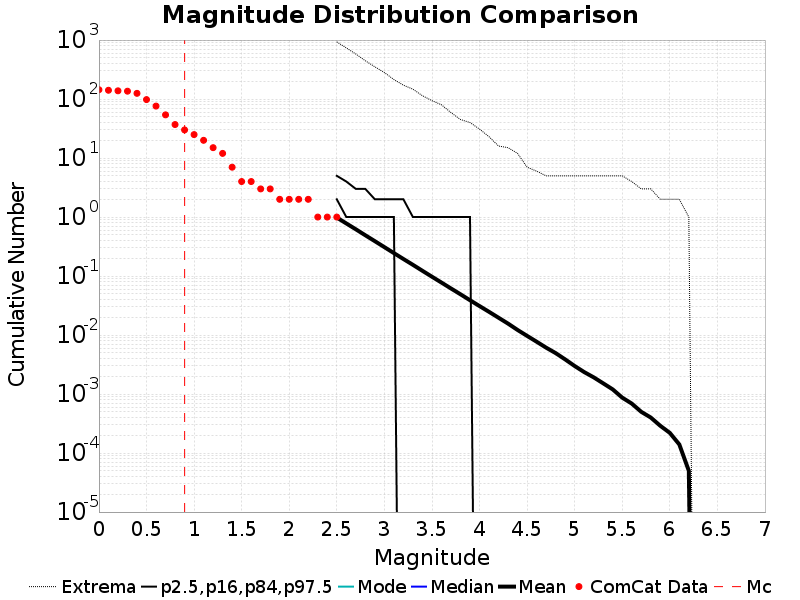

The data file committed next to this chart (first rows):
Magnitude, ComCat Data, Simulation Mean, Simulation Median, Simulation Mode, Simulation Minimum, Simulation Maximum, 2.5 %-ile, 16 %-ile, 84 %-ile, 97.5 %-ile
0.0, 144.0, , , , , , , , , 
0.1, 141.0, , , , , , , , , 
0.2, 138.0, , , , , , , , , 
0.3, 136.0, , , , , , , , , 
0.4, 125.0, , , , , , , , , 
0.5, 98.0, , , , , , , , , 
0.6, 76.0, , , , , , , , , 
0.7, 54.0, , , , , , , , , 
0.8, 37.0, , , , , , , , , 
0.9, 30.0, , , , , , , , , 
1.0, 25.0, , , , , , , , , 
1.1, 20.0, , , , , , , , , 
1.2, 15.0, , , , , , , , , 
1.3, 12.0, , , , , , , , , 
1.4, 7.0, , , , , , , , , 
1.5, 4.0, , , , , , , , , 
1.6, 4.0, , , , , , , , , 
1.7, 3.0, , , , , , , , , 
1.8, 3.0, , , , , , , , , 
1.9, 2.0, , , , , , , , , 
2.0, 2.0, , , , , , , , , 
2.1, 2.0, , , , , , , , , 
2.2, 2.0, , , , , , , , , 
2.3, 1.0, , , , , , , , , 
2.4, 1.0, , , , , , , , , 
2.5, 1.0, 0.9816, 0.0, 0.0, 0.0, 931.0, 0.0, 0.0, 2.0, 5.0
2.6, 0.0, 0.7793, 0.0, 0.0, 0.0, 736.0, 0.0, 0.0, 1.0, 4.0
2.7, 0.0, 0.6206, 0.0, 0.0, 0.0, 580.0, 0.0, 0.0, 1.0, 3.0
2.8, 0.0, 0.4911, 0.0, 0.0, 0.0, 446.0, 0.0, 0.0, 1.0, 3.0
2.9, 0.0, 0.3903, 0.0, 0.0, 0.0, 352.0, 0.0, 0.0, 1.0, 2.0
3.0, 0.0, 0.3094, 0.0, 0.0, 0.0, 282.0, 0.0, 0.0, 1.0, 2.0
3.1, 0.0, 0.2452, 0.0, 0.0, 0.0, 214.0, 0.0, 0.0, 1.0, 2.0
3.2, 0.0, 0.1947, 0.0, 0.0, 0.0, 172.0, 0.0, 0.0, 0.0, 2.0
3.3, 0.0, 0.155, 0.0, 0.0, 0.0, 147.0, 0.0, 0.0, 0.0, 1.0
3.4, 0.0, 0.1228, 0.0, 0.0, 0.0, 114.0, 0.0, 0.0, 0.0, 1.0
3.5, 0.0, 0.09751, 0.0, 0.0, 0.0, 94.0, 0.0, 0.0, 0.0, 1.0
3.6, 0.0, 0.0776, 0.0, 0.0, 0.0, 80.0, 0.0, 0.0, 0.0, 1.0
3.7, 0.0, 0.06162, 0.0, 0.0, 0.0, 59.0, 0.0, 0.0, 0.0, 1.0
3.8, 0.0, 0.0491, 0.0, 0.0, 0.0, 45.0, 0.0, 0.0, 0.0, 1.0
3.9, 0.0, 0.03893, 0.0, 0.0, 0.0, 40.0, 0.0, 0.0, 0.0, 1.0
4.0, 0.0, 0.03102, 0.0, 0.0, 0.0, 31.0, 0.0, 0.0, 0.0, 0.0
4.1, 0.0, 0.02476, 0.0, 0.0, 0.0, 23.0, 0.0, 0.0, 0.0, 0.0
4.2, 0.0, 0.01967, 0.0, 0.0, 0.0, 16.0, 0.0, 0.0, 0.0, 0.0
4.3, 0.0, 0.01563, 0.0, 0.0, 0.0, 15.0, 0.0, 0.0, 0.0, 0.0
4.4, 0.0, 0.0122, 0.0, 0.0, 0.0, 12.0, 0.0, 0.0, 0.0, 0.0
4.5, 0.0, 0.00969, 0.0, 0.0, 0.0, 7.0, 0.0, 0.0, 0.0, 0.0
4.6, 0.0, 0.00772, 0.0, 0.0, 0.0, 6.0, 0.0, 0.0, 0.0, 0.0
4.7, 0.0, 0.00612, 0.0, 0.0, 0.0, 5.0, 0.0, 0.0, 0.0, 0.0
4.8, 0.0, 0.00495, 0.0, 0.0, 0.0, 5.0, 0.0, 0.0, 0.0, 0.0
4.9, 0.0, 0.00387, 0.0, 0.0, 0.0, 5.0, 0.0, 0.0, 0.0, 0.0
5.0, 0.0, 0.00299, 0.0, 0.0, 0.0, 5.0, 0.0, 0.0, 0.0, 0.0
5.1, 0.0, 0.00236, 0.0, 0.0, 0.0, 5.0, 0.0, 0.0, 0.0, 0.0
5.2, 0.0, 0.00192, 0.0, 0.0, 0.0, 5.0, 0.0, 0.0, 0.0, 0.0
5.3, 0.0, 0.00152, 0.0, 0.0, 0.0, 5.0, 0.0, 0.0, 0.0, 0.0
5.4, 0.0, 0.0012, 0.0, 0.0, 0.0, 5.0, 0.0, 0.0, 0.0, 0.0
5.5, 0.0, 8.7E-4, 0.0, 0.0, 0.0, 5.0, 0.0, 0.0, 0.0, 0.0
5.6, 0.0, 6.9E-4, 0.0, 0.0, 0.0, 4.0, 0.0, 0.0, 0.0, 0.0
5.7, 0.0, 5.0E-4, 0.0, 0.0, 0.0, 3.0, 0.0, 0.0, 0.0, 0.0
5.8, 0.0, 4.0E-4, 0.0, 0.0, 0.0, 3.0, 0.0, 0.0, 0.0, 0.0
5.9, 0.0, 2.9E-4, 0.0, 0.0, 0.0, 2.0, 0.0, 0.0, 0.0, 0.0
... 31 more rows
